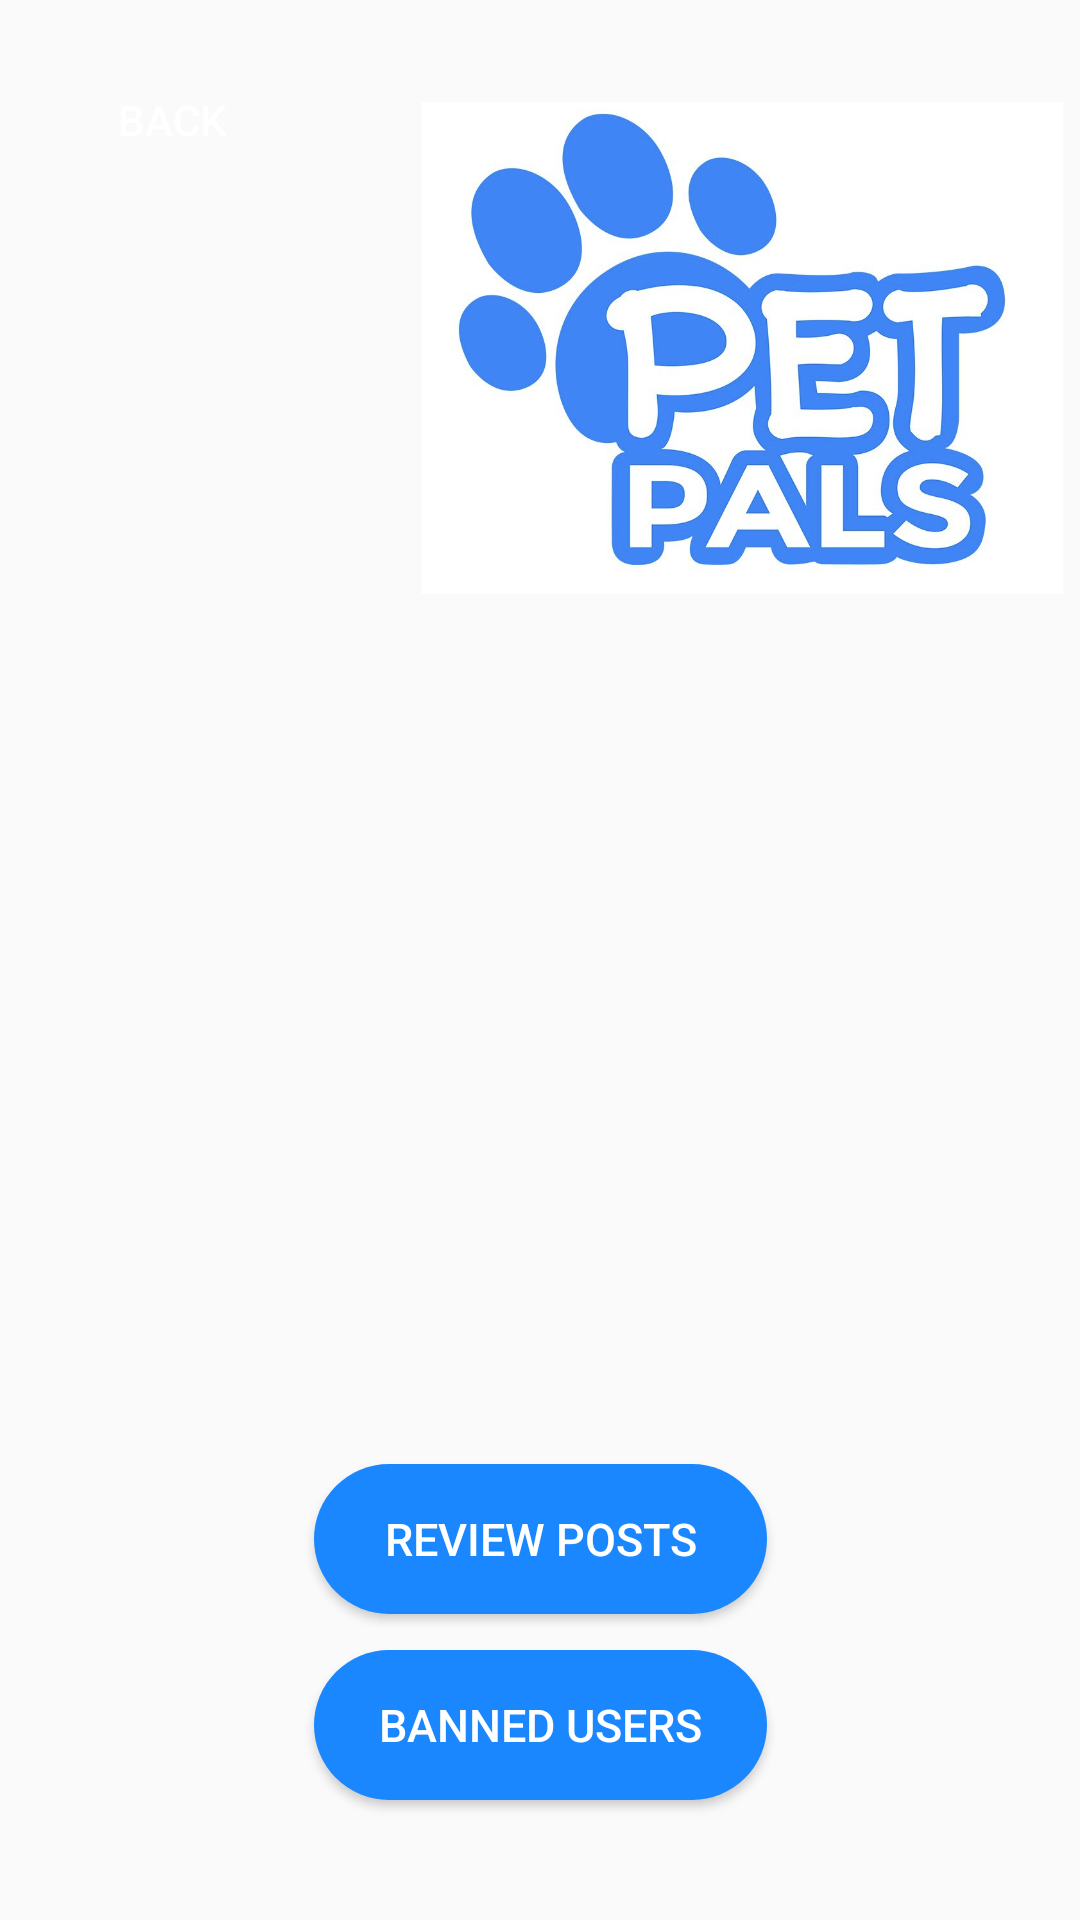

This screen was rendered from an Android layout file. Write that file and the resources it references.
<!-- AndroidManifest.xml: application theme Theme.PetPals -->
<!-- res/layout/activity_admin_tools.xml -->
<?xml version="1.0" encoding="utf-8"?>
<androidx.constraintlayout.widget.ConstraintLayout xmlns:android="http://schemas.android.com/apk/res/android"
    xmlns:app="http://schemas.android.com/apk/res-auto"
    xmlns:tools="http://schemas.android.com/tools"
    android:layout_width="match_parent"
    android:layout_height="match_parent"
    tools:context=".AdminTools">

    <ImageView
        android:id="@+id/imageView2"
        android:layout_width="219dp"
        android:layout_height="208dp"
        app:layout_constraintBottom_toTopOf="@+id/admin_review_posts"
        app:layout_constraintEnd_toEndOf="parent"
        app:layout_constraintHorizontal_bias="0.979"
        app:layout_constraintStart_toStartOf="parent"
        app:layout_constraintTop_toTopOf="parent"
        app:layout_constraintVertical_bias="0.043"
        app:srcCompat="@drawable/petpals" />
    <Button
        android:id="@+id/admin_back"
        android:layout_width="wrap_content"
        android:layout_height="wrap_content"
        android:layout_marginTop="16dp"
        android:background="@drawable/rounded_corner_red"
        android:text="@string/back"
        android:textColor="@color/white"
        app:layout_constraintEnd_toEndOf="parent"
        app:layout_constraintHorizontal_bias="0.049"
        app:layout_constraintStart_toStartOf="parent"
        app:layout_constraintTop_toTopOf="parent" />

    <Button
        android:id="@+id/admin_review_posts"
        android:layout_width="151dp"
        android:layout_height="50dp"
        android:layout_marginBottom="12dp"
        android:background="@drawable/rounded_corner"
        android:text="Review Posts"
        android:textColor="@color/white"
        android:textSize="15sp"
        app:layout_constraintBottom_toTopOf="@+id/banned_users"
        app:layout_constraintEnd_toEndOf="parent"
        app:layout_constraintStart_toStartOf="parent" />

    <Button
        android:id="@+id/banned_users"
        android:layout_width="151dp"
        android:layout_height="50dp"
        android:background="@drawable/rounded_corner"
        android:text="Banned Users"
        android:textColor="@color/white"
        android:layout_marginBottom="40dp"
        android:textSize="15sp"
        app:layout_constraintBottom_toBottomOf="parent"
        app:layout_constraintEnd_toEndOf="parent"
        app:layout_constraintStart_toStartOf="parent" />
</androidx.constraintlayout.widget.ConstraintLayout>
<!-- resources referenced by this layout -->
<resources>
  <color name="white">#FFFFFFFF</color>
  <!-- drawable petpals: png bitmap (drawable, 836179 bytes) -->
  <!-- drawable rounded_corner (drawable) -->
  <?xml version="1.0" encoding="utf-8"?>
  <shape xmlns:android="http://schemas.android.com/apk/res/android">
      <corners  android:radius="50dp"/>
      <solid android:color="#1A87FE"></solid>
  </shape>
  <string name="back">Back</string>
  <style name="Theme.PetPals" parent="Theme.AppCompat.Light.NoActionBar">
          
          <item name="colorPrimary">@color/purple_500</item>
          <item name="colorPrimaryVariant">@color/purple_700</item>
          <item name="colorOnPrimary">@color/white</item>
          
          <item name="colorSecondary">@color/teal_200</item>
          <item name="colorSecondaryVariant">@color/teal_700</item>
          <item name="colorOnSecondary">@color/black</item>
          
          <item name="android:statusBarColor">?attr/colorPrimaryVariant</item>
          
      </style>
  <color name="purple_500">#FF6200EE</color>
  <color name="purple_700">#FF3700B3</color>
  <color name="teal_200">#FF03DAC5</color>
  <color name="teal_700">#FF018786</color>
  <color name="black">#FF000000</color>
</resources>
